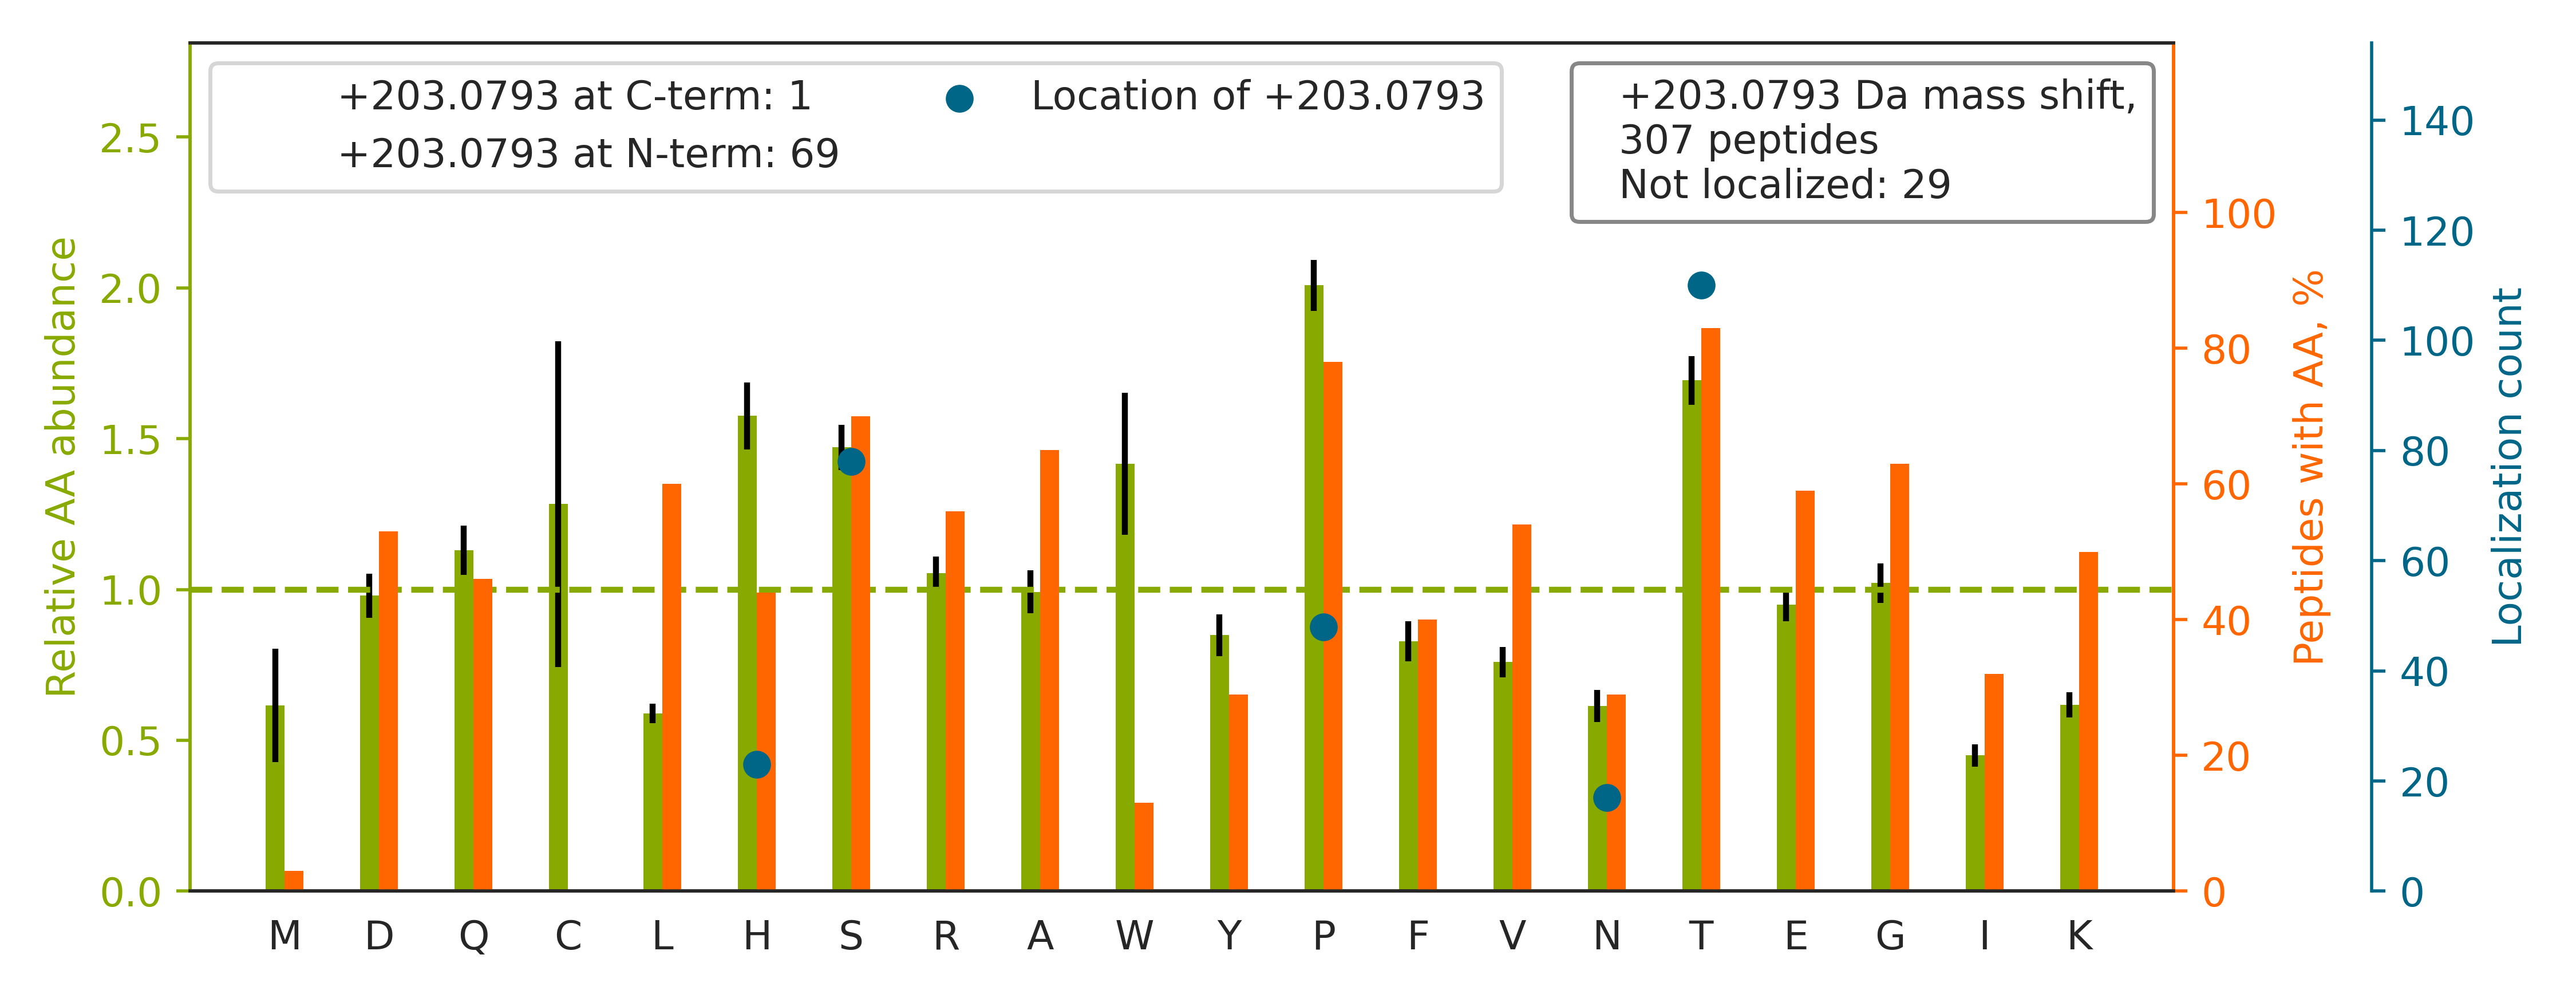

Source data for this figure (header and first rows):
top isoform	localization score	spectrum
K.AGQDVVLHLP[+203]TDGVVLDGR.E	0.5506	140718_Yoshiki_HEK_T2KO_TCL_VVA050614_2h…
K.AP[+203]VPTGEVYFADSFDR.G	0.997	140718_Yoshiki_HEK_T2KO_TCL_VVA050614_2h…
K.L{+4}S[+203]FGLEDEPLETATK{+4}EN.-	1	140718_Yoshiki_HEK_T2KO_TCL_VVA050614_2h…
R.IP[+203]IFPVSTPSSEDPVAGDIK.G	0.9977	140718_Yoshiki_HEK_T2KO_TCL_VVA050614_2h…
R.AGAGP[+203]SPAGDDVTFPEFLR.Y	0.9417	140718_Yoshiki_HEK_T2KO_TCL_VVA050614_2h…
R.S[+203]LEHSEGPVGRDPAGPPDGGPDTEPR.A	1	140718_Yoshiki_HEK_T2KO_TCL_VVA050614_2h…
K.AMQGTEVGQTDQTDS[+203]TGGPAFLSK.V	0.8806	140718_Yoshiki_HEK_T2KO_TCL_VVA050614_2h…
R.LVDLN[+203]LAGEPTEGAPVAVQR.D	0.5171	140718_Yoshiki_HEK_T2KO_TCL_VVA050614_2h…
R.VADGGGAGGT[+203]FQPYLDTLR.Q	0.5065	140718_Yoshiki_HEK_T2KO_TCL_VVA050614_2h…
R.GS[+203]LGDSDGKHETVNQEEK.S	1	140718_Yoshiki_HEK_T2KO_TCL_VVA050614_2h…
R.VS[+203]HQGYSTEAEFEEPR.V	0.886	140718_Yoshiki_HEK_T2KO_TCL_VVA050614_2h…
R.S[+203]ATAGSEGGFLAPEYR.E	0.9958	140718_Yoshiki_HEK_T2KO_TCL_VVA050614_2h…
K.LGNTISSLFGGGT[+203]TPDAK.E	0.8707	140718_Yoshiki_HEK_T2KO_TCL_VVA050614_2h…
R.S[+203]HSSGSVLPLGELEGR.R	0.9466	140718_Yoshiki_HEK_T2KO_TCL_VVA050614_2h…
R.GLPAPTAEAAFGLGAAAAPTSAT[+203]R.V	0.9468	140718_Yoshiki_HEK_T2KO_TCL_VVA050614_2h…
K.DLNISHINAAT[+203]GTSASLVYR.L	0.701	140718_Yoshiki_HEK_T2KO_TCL_VVA050614_2h…
K.T[+203]ANGLAGHEGWTIALPGR.A	0.9415	140718_Yoshiki_HEK_T2KO_TCL_VVA050614_2h…
R.AAAS[+203]ESNNYMNHVAK.Q	0.999	140718_Yoshiki_HEK_T2KO_TCL_VVA050614_2h…
R.AVGFS[+203]SGTENPHGVK.A	0.9713	140718_Yoshiki_HEK_T2KO_TCL_VVA050614_2h…
R.L{+4}LS[+203]TPAWDSPANSHR.V	0.9928	140718_Yoshiki_HEK_T2KO_TCL_VVA050614_2h…
R.GQDS[+203]TIAASEQQVAAR.I	0.7458	140718_Yoshiki_HEK_T2KO_TCL_VVA050614_2h…
K.VIYGN[+203]TDGPSGPFVGK.N	0.7217	140718_Yoshiki_HEK_T2KO_TCL_VVA050614_2h…
R.AANAYGISDPSQISDPVKTQDVLPTSQGVDHK.Q		140718_Yoshiki_HEK_T2KO_TCL_VVA050614_2h…
K.S[+203]NENSEVITPGFPPNHDQGEQYEHNR.V	0.9333	140718_Yoshiki_HEK_T2KO_TCL_VVA050614_2h…
R.S{+4}WT[+203]AADTAAQITQR.K	0.8999	140718_Yoshiki_HEK_T2KO_TCL_VVA050614_2h…
R.IGQLQGEIIP[+203]TSFYHQGR.V	0.877	140718_Yoshiki_HEK_T2KO_TCL_VVA050614_2h…
K.T[+203]QDVLPTSQGVDHK.Q	0.8682	140718_Yoshiki_HEK_T2KO_TCL_VVA050614_2h…
K.IT[+203]VVDALHEIPVKK.G	0.9938	140718_Yoshiki_HEK_T2KO_TCL_VVA050614_2h…
K.LYGS[+203]AGPPPTGEEDTAEKDEL.-	0.9975	140718_Yoshiki_HEK_T2KO_TCL_VVA050614_2h…
R.S[+203]TPSLAWEIGAENSR.G	0.9362	140718_Yoshiki_HEK_T2KO_TCL_VVA050614_2h…
K.GYTQDNNIVN[+203]YGIPAHR.D	0.02005	140718_Yoshiki_HEK_T2KO_TCL_VVA050614_2h…
R.GGADTYSVP[+203]SVLSPR.R	0.9173	140718_Yoshiki_HEK_T2KO_TCL_VVA050614_2h…
K.N[+203]LLSEHEQLVVTLEDHK.S	0.5828	140718_Yoshiki_HEK_T2KO_TCL_VVA050614_2h…
K.N[+203]INFYNVRPPLDPTPFPNSFK.C	0.9916	140718_Yoshiki_HEK_T2KO_TCL_VVA050614_2h…
R.GAPNKEETPATESP[+203]DTGLYYHR.Y	0.7807	140718_Yoshiki_HEK_T2KO_TCL_VVA050614_2h…
-.T[+203]TNAGPLHPYWPQHLR.L	0.9586	140718_Yoshiki_HEK_T2KO_TCL_VVA050614_2h…
R.LWS[+203]MVTEEERPTTAAGTNLHR.L	0.9749	140718_Yoshiki_HEK_T2KO_TCL_VVA050614_2h…
R.S[+203]EALPTDLPAPSAPDLTEPK.E	0.6235	140718_Yoshiki_HEK_T2KO_TCL_VVA050614_2h…
K.IT[+203]VVDALHEIPVK.K	0.997	140718_Yoshiki_HEK_T2KO_TCL_VVA050614_2h…
K.ALGTHVIHSTHTLPLTVTSQQGVK.V		140718_Yoshiki_HEK_T2KO_TCL_VVA050614_2h…
R.QYT[+203]SPEEIDAQLQAEK.Q	0.6562	140718_Yoshiki_HEK_T2KO_TCL_VVA050614_2h…
R.Q{+4}VTSSGVSHGGTVSLQDAVT[+203]R.R	1	140718_Yoshiki_HEK_T2KO_TCL_VVA050614_2h…
K.F{+4}H[+203]PDTDDVPVPAPAGDQK{+4}.E	0.996	140718_Yoshiki_HEK_T2KO_TCL_VVA050614_2h…
R.S[+203]AYYPEDLFIDK.K	1	140718_Yoshiki_HEK_T2KO_TCL_VVA050614_2h…
R.LAT[+203]AAPGEKPPAPLQFHLLR.R	1	140718_Yoshiki_HEK_T2KO_TCL_VVA050614_2h…
R.S[+203]AWPPPGPIPAGHWEAGPK.G	1	140718_Yoshiki_HEK_T2KO_TCL_VVA050614_2h…
R.SHPASPSPPGPQASPVLPVSYR.L		140718_Yoshiki_HEK_T2KO_TCL_VVA050614_2h…
R.ALGS[+203]LHLPTNPTSLPAVAK.N	0.8639	140718_Yoshiki_HEK_T2KO_TCL_VVA050614_2h…
K.TAELNVQVP[+203]EEPTHLDQR.V	0.9896	140718_Yoshiki_HEK_T2KO_TCL_VVA050614_2h…
R.LDINTNTYT[+203]SQDLK.S	0.7557	140718_Yoshiki_HEK_T2KO_TCL_VVA050614_2h…
R.A{+4}AT[+203]VGSLAGQPLQER.A	0.9966	140718_Yoshiki_HEK_T2KO_TCL_VVA050614_2h…
R.DPVAS[+203]SLSPYFGTK.T	0.5014	140718_Yoshiki_HEK_T2KO_TCL_VVA050614_2h…
R.GP[+203]GTVPPGPGHSHQR.L	0.8827	140718_Yoshiki_HEK_T2KO_TCL_VVA050614_2h…
R.H[+203]TQLTGPALEAWTDR.E	0.9386	140718_Yoshiki_HEK_T2KO_TCL_VVA050614_2h…
R.GAGVAGPAAHPGVS[+203]DR.C	0.9994	140718_Yoshiki_HEK_T2KO_TCL_VVA050614_2h…
R.GGDH[+203]VPVSHEQPR.G	0.9271	140718_Yoshiki_HEK_T2KO_TCL_VVA050614_2h…
R.VIS[+203]DGEQGGQQGHR.L	1	140718_Yoshiki_HEK_T2KO_TCL_VVA050614_2h…
R.LGLEDVGTTP[+203]FSYK.A	0.8605	140718_Yoshiki_HEK_T2KO_TCL_VVA050614_2h…
K.T[+203]LSPTGTAQPSWGVDPK.E	0.9994	140718_Yoshiki_HEK_T2KO_TCL_VVA050614_2h…
R.VAALQT[+203]VGPTAGPAPK.A	0.6295	140718_Yoshiki_HEK_T2KO_TCL_VVA050614_2h…
... 247 more rows
